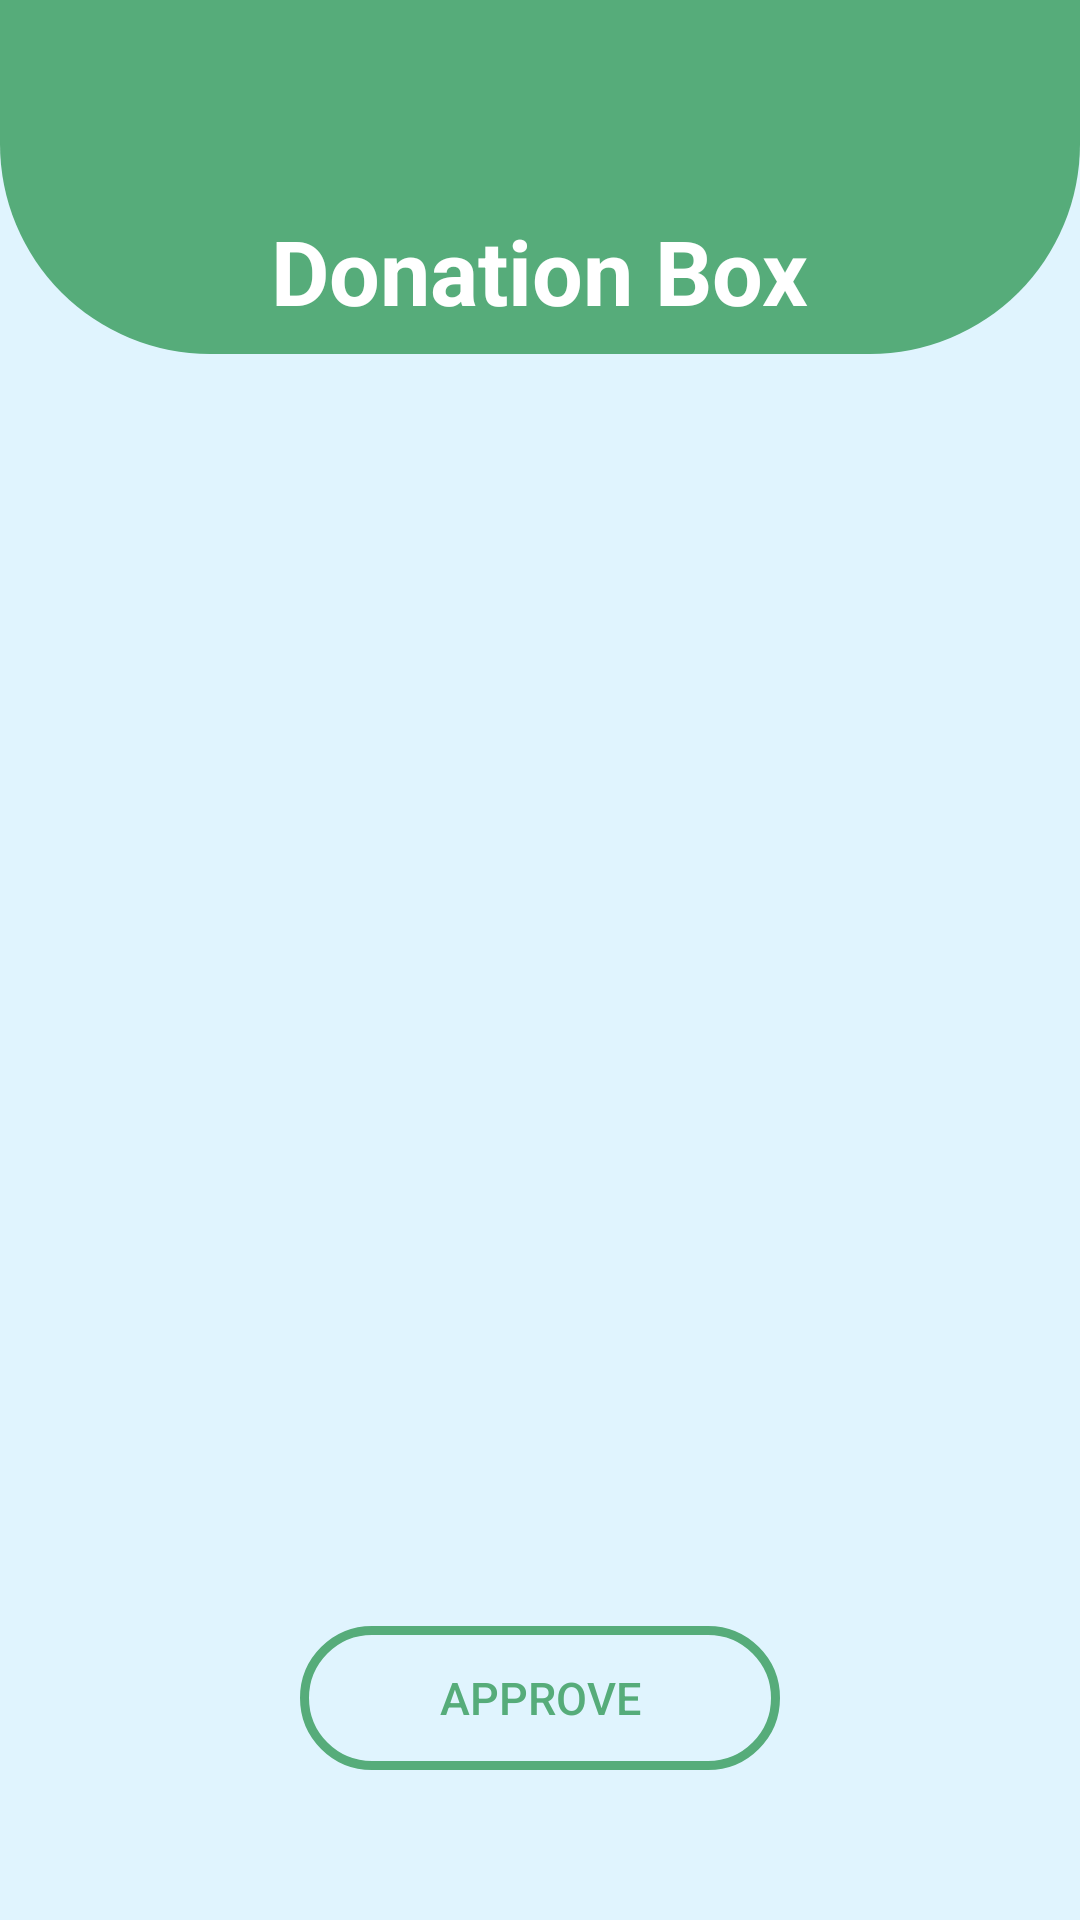

Produce the Android XML layout that renders to this screen, including the resource entries it uses.
<!-- AndroidManifest.xml: application theme Theme.Bridge_authorized -->
<!-- res/layout/activity_card.xml -->
<?xml version="1.0" encoding="utf-8"?>
<androidx.constraintlayout.widget.ConstraintLayout
    xmlns:android="http://schemas.android.com/apk/res/android"
    xmlns:app="http://schemas.android.com/apk/res-auto"
    xmlns:tools="http://schemas.android.com/tools"
    android:layout_width="match_parent"
    android:layout_height="match_parent"
    android:background="@color/acık_mavi"
    android:gravity="center"
    tools:context=".card_activity">


    <androidx.constraintlayout.widget.ConstraintLayout
        android:id="@+id/linearLayout"
        android:layout_width="match_parent"
        android:layout_height="118dp"
        android:background="@drawable/dark_background"
        android:orientation="vertical"
        android:paddingStart="26dp"
        android:paddingTop="16dp"
        android:paddingEnd="16dp"
        app:layout_constraintBottom_toBottomOf="parent"
        app:layout_constraintEnd_toEndOf="parent"
        app:layout_constraintHorizontal_bias="0.0"
        app:layout_constraintStart_toStartOf="parent"
        app:layout_constraintTop_toTopOf="parent"
        app:layout_constraintVertical_bias="0.0">

        <ImageView
            android:id="@+id/back"
            android:layout_width="50dp"
            android:layout_height="50dp"
            android:layout_gravity="start"
            android:layout_marginRight="40dp"
            android:layout_marginTop="-10dp"
            android:paddingEnd="16dp"
            android:src="@drawable/baseline_keyboard_backspace_24"
            app:layout_constraintStart_toStartOf="parent"
            app:layout_constraintTop_toTopOf="parent"
            app:tint="@color/white" />

    </androidx.constraintlayout.widget.ConstraintLayout>


    <androidx.recyclerview.widget.RecyclerView
        android:id="@+id/recyclerViewDonateCardType"
        android:layout_width="match_parent"
        android:layout_height="match_parent"
        android:layout_marginBottom="100dp"
        android:layout_marginTop="120dp"
        app:layout_constraintBottom_toBottomOf="parent"
        app:layout_constraintEnd_toEndOf="parent"
        app:layout_constraintHorizontal_bias="0.5"
        app:layout_constraintStart_toStartOf="parent"
        app:layout_constraintTop_toBottomOf="@+id/linearLayout" />

    <TextView
        android:id="@+id/donateSection"
        android:layout_width="wrap_content"
        android:layout_height="wrap_content"
        android:layout_marginTop="70dp"
        android:text="Donation Box"
        android:textColor="@color/white"
        android:textSize="30dp"
        android:textStyle="bold"
        app:layout_constraintEnd_toEndOf="parent"
        app:layout_constraintStart_toStartOf="parent"
        app:layout_constraintTop_toTopOf="parent" />

    <androidx.appcompat.widget.AppCompatButton
        android:id="@+id/btnApprove"
        android:layout_width="160dp"
        android:layout_height="wrap_content"
        android:layout_gravity="center_horizontal"
        android:background="@drawable/background_button"
        android:layout_marginBottom="50dp"
        android:text="APPROVE"
        android:textColor="@color/yesil"
        android:textSize="15dp"
        app:layout_constraintBottom_toBottomOf="parent"
        app:layout_constraintEnd_toEndOf="parent"
        app:layout_constraintStart_toStartOf="parent"
        tools:ignore="MissingConstraints" />

</androidx.constraintlayout.widget.ConstraintLayout>
<!-- resources referenced by this layout -->
<resources>
  <color name="white">#FFFFFFFF</color>
  <color name="yesil">#56ac7a</color>
  <!-- drawable background_button (drawable) -->
  <?xml version="1.0" encoding="utf-8"?>
  <selector xmlns:android="http://schemas.android.com/apk/res/android">
      <item>
          <shape android:shape="rectangle">
              <corners android:radius="40dp"/>
              <stroke android:color="@color/yesil" android:width="3dp"/>
          </shape>
      </item>
  
  </selector>
  <!-- drawable dark_background (drawable) -->
  <?xml version="1.0" encoding="utf-8"?>
  <selector xmlns:android="http://schemas.android.com/apk/res/android">
  <item>
      <shape android:shape="rectangle">
          <solid android:color="@color/yesil">
  
          </solid>
          <corners android:bottomLeftRadius="70dp"
              android:bottomRightRadius="70dp"/>
  
      </shape>
  </item>
  </selector>
  <style name="Theme.Bridge_authorized" parent="Base.Theme.Bridge_authorized" />
  <style name="Base.Theme.Bridge_authorized" parent="Theme.MaterialComponents.DayNight.NoActionBar">
          
          <item name="colorPrimary">@color/yesil</item>
      </style>
</resources>
